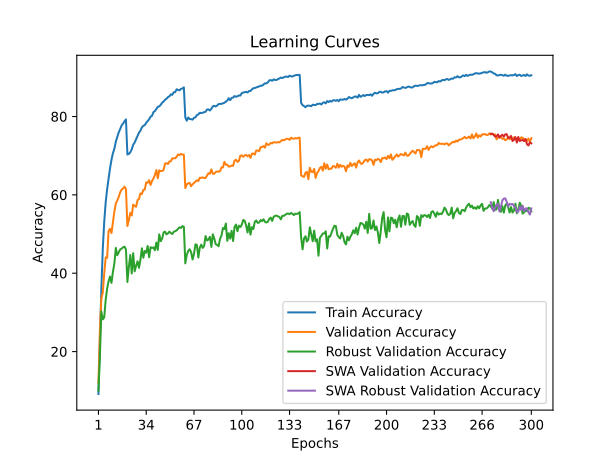

Source data for this figure (header and first rows):
time; train_accuracy; train_loss; valid_accuracy; valid_loss; valid_accuracy_robust; valid_accuracy_swa; valid_accuracy_robust_swa
51,1368; 9,1740; 4,1531; 12,0900; 4,2616; 10,0414; 12,0900; 10,0414
99,8341; 22,1060; 3,5480; 25,4200; 3,5437; 18,7724; 25,4200; 18,7724
151,1507; 35,9360; 3,0145; 33,4900; 3,2487; 30,1862; 33,4900; 30,1862
199,8743; 46,1900; 2,6483; 35,0800; 3,3968; 28,2276; 35,0800; 28,2276
248,8752; 53,1740; 2,4140; 39,9700; 3,1608; 28,7241; 39,9700; 28,7241
300,3603; 58,0900; 2,2559; 44,0300; 3,0625; 33,2138; 44,0300; 33,2138
348,7918; 61,4340; 2,1411; 43,9200; 2,8932; 36,0828; 43,9200; 36,0828
400,4394; 64,0600; 2,0503; 50,7500; 2,7390; 37,9241; 50,7500; 37,9241
451,8700; 66,7900; 1,9607; 51,3300; 2,7013; 39,1517; 51,3300; 39,1517
501,2517; 68,9140; 1,8938; 50,2500; 2,6818; 37,5379; 50,2500; 37,5379
551,1886; 70,6380; 1,8326; 53,0300; 2,6708; 40,3724; 53,0300; 40,3724
600,6975; 71,7540; 1,7923; 55,7200; 2,5227; 42,4897; 55,7200; 42,4897
654,3631; 73,5660; 1,7361; 57,8100; 2,4004; 46,4552; 57,8100; 46,4552
703,3611; 74,7100; 1,6979; 58,5600; 2,3843; 44,5931; 58,5600; 44,5931
756,0330; 75,9480; 1,6527; 59,4600; 2,3741; 45,3172; 59,4600; 45,3172
806,8657; 76,7860; 1,6273; 60,6400; 2,3001; 46,0552; 60,6400; 46,0552
857,5626; 77,7240; 1,5958; 61,3200; 2,2724; 46,2759; 61,3200; 46,2759
910,3860; 78,1880; 1,5808; 61,6200; 2,2383; 46,6069; 61,6200; 46,6069
960,8837; 78,7840; 1,5608; 62,0900; 2,2274; 46,7862; 62,0900; 46,7862
1013,1343; 79,2540; 1,5456; 61,5000; 2,2458; 46,0276; 61,5000; 46,0276
1062,5347; 70,2920; 1,8321; 52,0500; 2,7231; 37,7655; 52,0500; 37,7655
1112,9746; 70,4500; 1,8239; 53,5500; 2,5237; 41,6069; 53,5500; 41,6069
1164,0010; 70,8580; 1,8031; 55,3900; 2,5077; 44,6621; 55,3900; 44,6621
1214,8462; 71,6200; 1,7880; 54,7500; 2,6154; 39,9379; 54,7500; 39,9379
1265,5169; 72,7940; 1,7450; 57,5100; 2,4399; 45,1172; 57,5100; 45,1172
1316,5628; 73,3520; 1,7240; 57,1800; 2,4951; 40,4759; 57,1800; 40,4759
1372,8057; 74,1820; 1,7020; 56,9600; 2,4901; 41,8828; 56,9600; 41,8828
1422,5309; 75,1000; 1,6677; 58,6700; 2,3797; 43,0552; 58,6700; 43,0552
1472,9596; 75,8800; 1,6462; 58,9400; 2,3577; 41,3724; 58,9400; 41,3724
1524,1131; 76,3680; 1,6225; 60,3800; 2,3406; 43,4069; 60,3800; 43,4069
1575,1101; 77,2140; 1,5999; 60,2000; 2,2431; 46,3586; 60,2000; 46,3586
1623,0260; 77,6220; 1,5848; 61,2600; 2,2831; 43,9655; 61,2600; 43,9655
1671,7073; 77,7880; 1,5764; 61,3500; 2,2660; 45,6690; 61,3500; 45,6690
1723,0519; 78,4100; 1,5564; 63,1800; 2,1944; 45,2345; 63,1800; 45,2345
1770,9284; 78,8140; 1,5357; 63,0800; 2,1718; 46,9517; 63,0800; 46,9517
1821,8240; 79,2680; 1,5228; 63,7300; 2,1371; 44,0759; 63,7300; 44,0759
1872,5456; 79,9560; 1,5008; 62,5300; 2,1764; 46,6483; 62,5300; 46,6483
1920,0388; 80,1840; 1,4944; 63,5400; 2,1535; 46,4207; 63,5400; 46,4207
1969,4126; 81,1160; 1,4582; 64,1800; 2,1298; 46,6000; 64,1800; 46,6000
2019,1615; 81,3980; 1,4554; 65,0800; 2,1020; 45,8690; 65,0800; 45,8690
2068,9163; 81,9280; 1,4327; 66,3100; 2,0416; 47,8345; 66,3100; 47,8345
2117,5928; 82,4400; 1,4198; 64,2300; 2,1024; 45,9586; 64,2300; 45,9586
2168,2361; 82,6100; 1,4121; 66,2700; 2,0582; 49,9172; 66,2700; 49,9172
2217,1987; 82,9660; 1,3995; 66,0600; 2,0295; 48,1655; 66,0600; 48,1655
2267,2900; 83,5380; 1,3764; 66,1100; 2,0252; 48,8483; 66,1100; 48,8483
2319,7159; 83,8180; 1,3644; 66,3700; 2,0046; 50,4138; 66,3700; 50,4138
2366,5244; 84,2800; 1,3514; 67,9900; 1,9756; 50,6138; 67,9900; 50,6138
2414,4830; 84,5340; 1,3410; 68,1000; 1,9466; 49,9241; 68,1000; 49,9241
2461,1661; 84,9380; 1,3325; 67,8700; 1,9554; 50,1448; 67,8700; 50,1448
2508,2975; 85,1500; 1,3216; 68,5200; 1,9386; 50,6069; 68,5200; 50,6069
2555,7213; 85,6720; 1,3069; 68,5700; 1,9498; 50,2483; 68,5700; 50,2483
2602,8734; 85,5220; 1,3035; 69,3200; 1,9204; 50,0069; 69,3200; 50,0069
2649,8952; 86,1960; 1,2862; 69,3100; 1,9175; 50,5655; 69,3100; 50,5655
2696,9546; 86,2140; 1,2841; 69,3200; 1,9147; 50,7241; 69,3200; 50,7241
2744,3063; 86,9500; 1,2677; 69,7300; 1,9007; 50,9379; 69,7300; 50,9379
2791,1688; 86,7560; 1,2638; 70,3100; 1,8811; 51,3448; 70,3100; 51,3448
2839,5243; 86,6920; 1,2670; 70,1400; 1,8927; 51,7310; 70,1400; 51,7310
2888,2924; 87,0640; 1,2621; 70,4400; 1,8744; 51,5517; 70,4400; 51,5517
2938,0755; 87,1300; 1,2520; 70,2800; 1,8737; 52,0207; 70,2800; 52,0207
2985,4064; 87,4420; 1,2494; 70,2400; 1,8806; 51,8552; 70,2400; 51,8552
... 240 more rows
